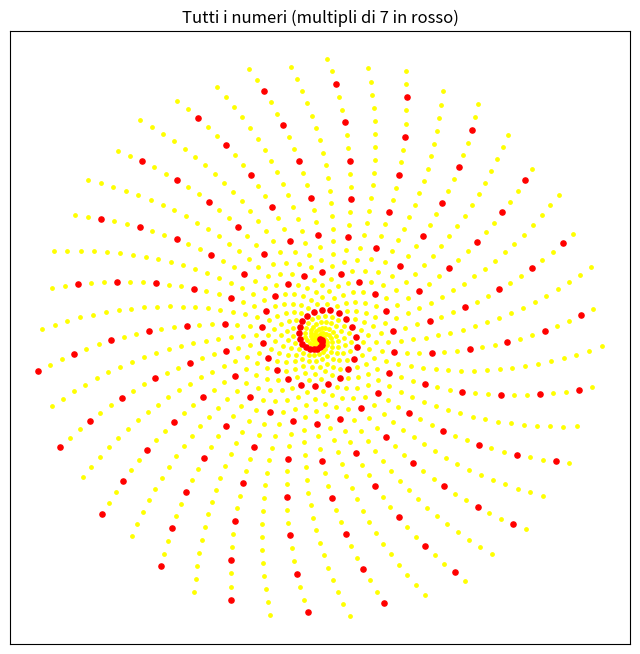

The matplotlib source for this figure:
import math

import numpy as np
import matplotlib.pyplot as plt

NUMERO_MASSIMO = 1000 

def e_multiplo_di_7(n):
    """Vero se n è un multiplo di 7 (7, 14, 21, ...)."""
    return n % 6 == 0

numeri =range(1, NUMERO_MASSIMO + 1)
numeri_np = np.array(numeri)

x = numeri_np * np.cos(numeri_np)
y = numeri_np * np.sin(numeri_np)
maschera_multipli_di_7 = np.array([e_multiplo_di_7(n) for n in numeri])
print(numeri_np)
print(maschera_multipli_di_7)
x_multipli_di_7 = x[maschera_multipli_di_7]
y_multipli_di_7 = y[maschera_multipli_di_7]



figura, assi = plt.subplots(figsize=(8, 8))
assi.scatter(x, y, color="yellow", s=6, label="tutti gli interi")
assi.scatter(x_multipli_di_7, y_multipli_di_7, color="red", s=14, label="multipli di 7")
assi.set_title(f"Tutti i numeri (multipli di 7 in rosso)")
assi.set_aspect("equal")
assi.set_xticks([])
assi.set_yticks([])
plt.show()  
